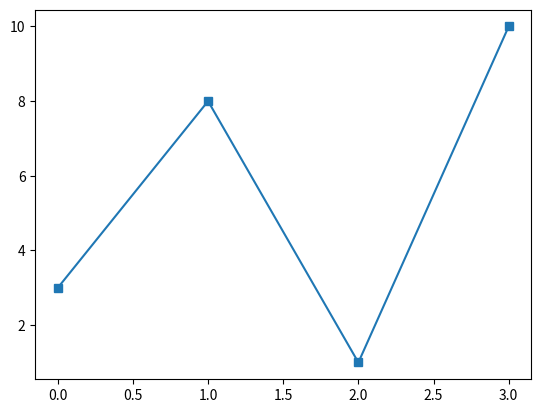

Here is the Python script that generated this plot:
import matplotlib.pyplot as plt
import numpy as np

ypoints = np.array([3, 8, 1, 10])

plt.plot(ypoints, marker = 's')
plt.show()


# 's'	Square



# Marker Reference
# You can choose any of these markers:

# Marker	Description
# 'o'	Circle	
# '*'	Star	
# '.'	Point	
# ','	Pixel	
# 'x'	X	
# 'X'	X (filled)	
# '+'	Plus	
# 'P'	Plus (filled)	
# 's'	Square	
# 'D'	Diamond	
# 'd'	Diamond (thin)	
# 'p'	Pentagon	
# 'H'	Hexagon	
# 'h'	Hexagon	
# 'v'	Triangle Down	
# '^'	Triangle Up	
# '<'	Triangle Left	
# '>'	Triangle Right	
# '1'	Tri Down	
# '2'	Tri Up	
# '3'	Tri Left	
# '4'	Tri Right	
# '|'	Vline	
# '_'	Hline